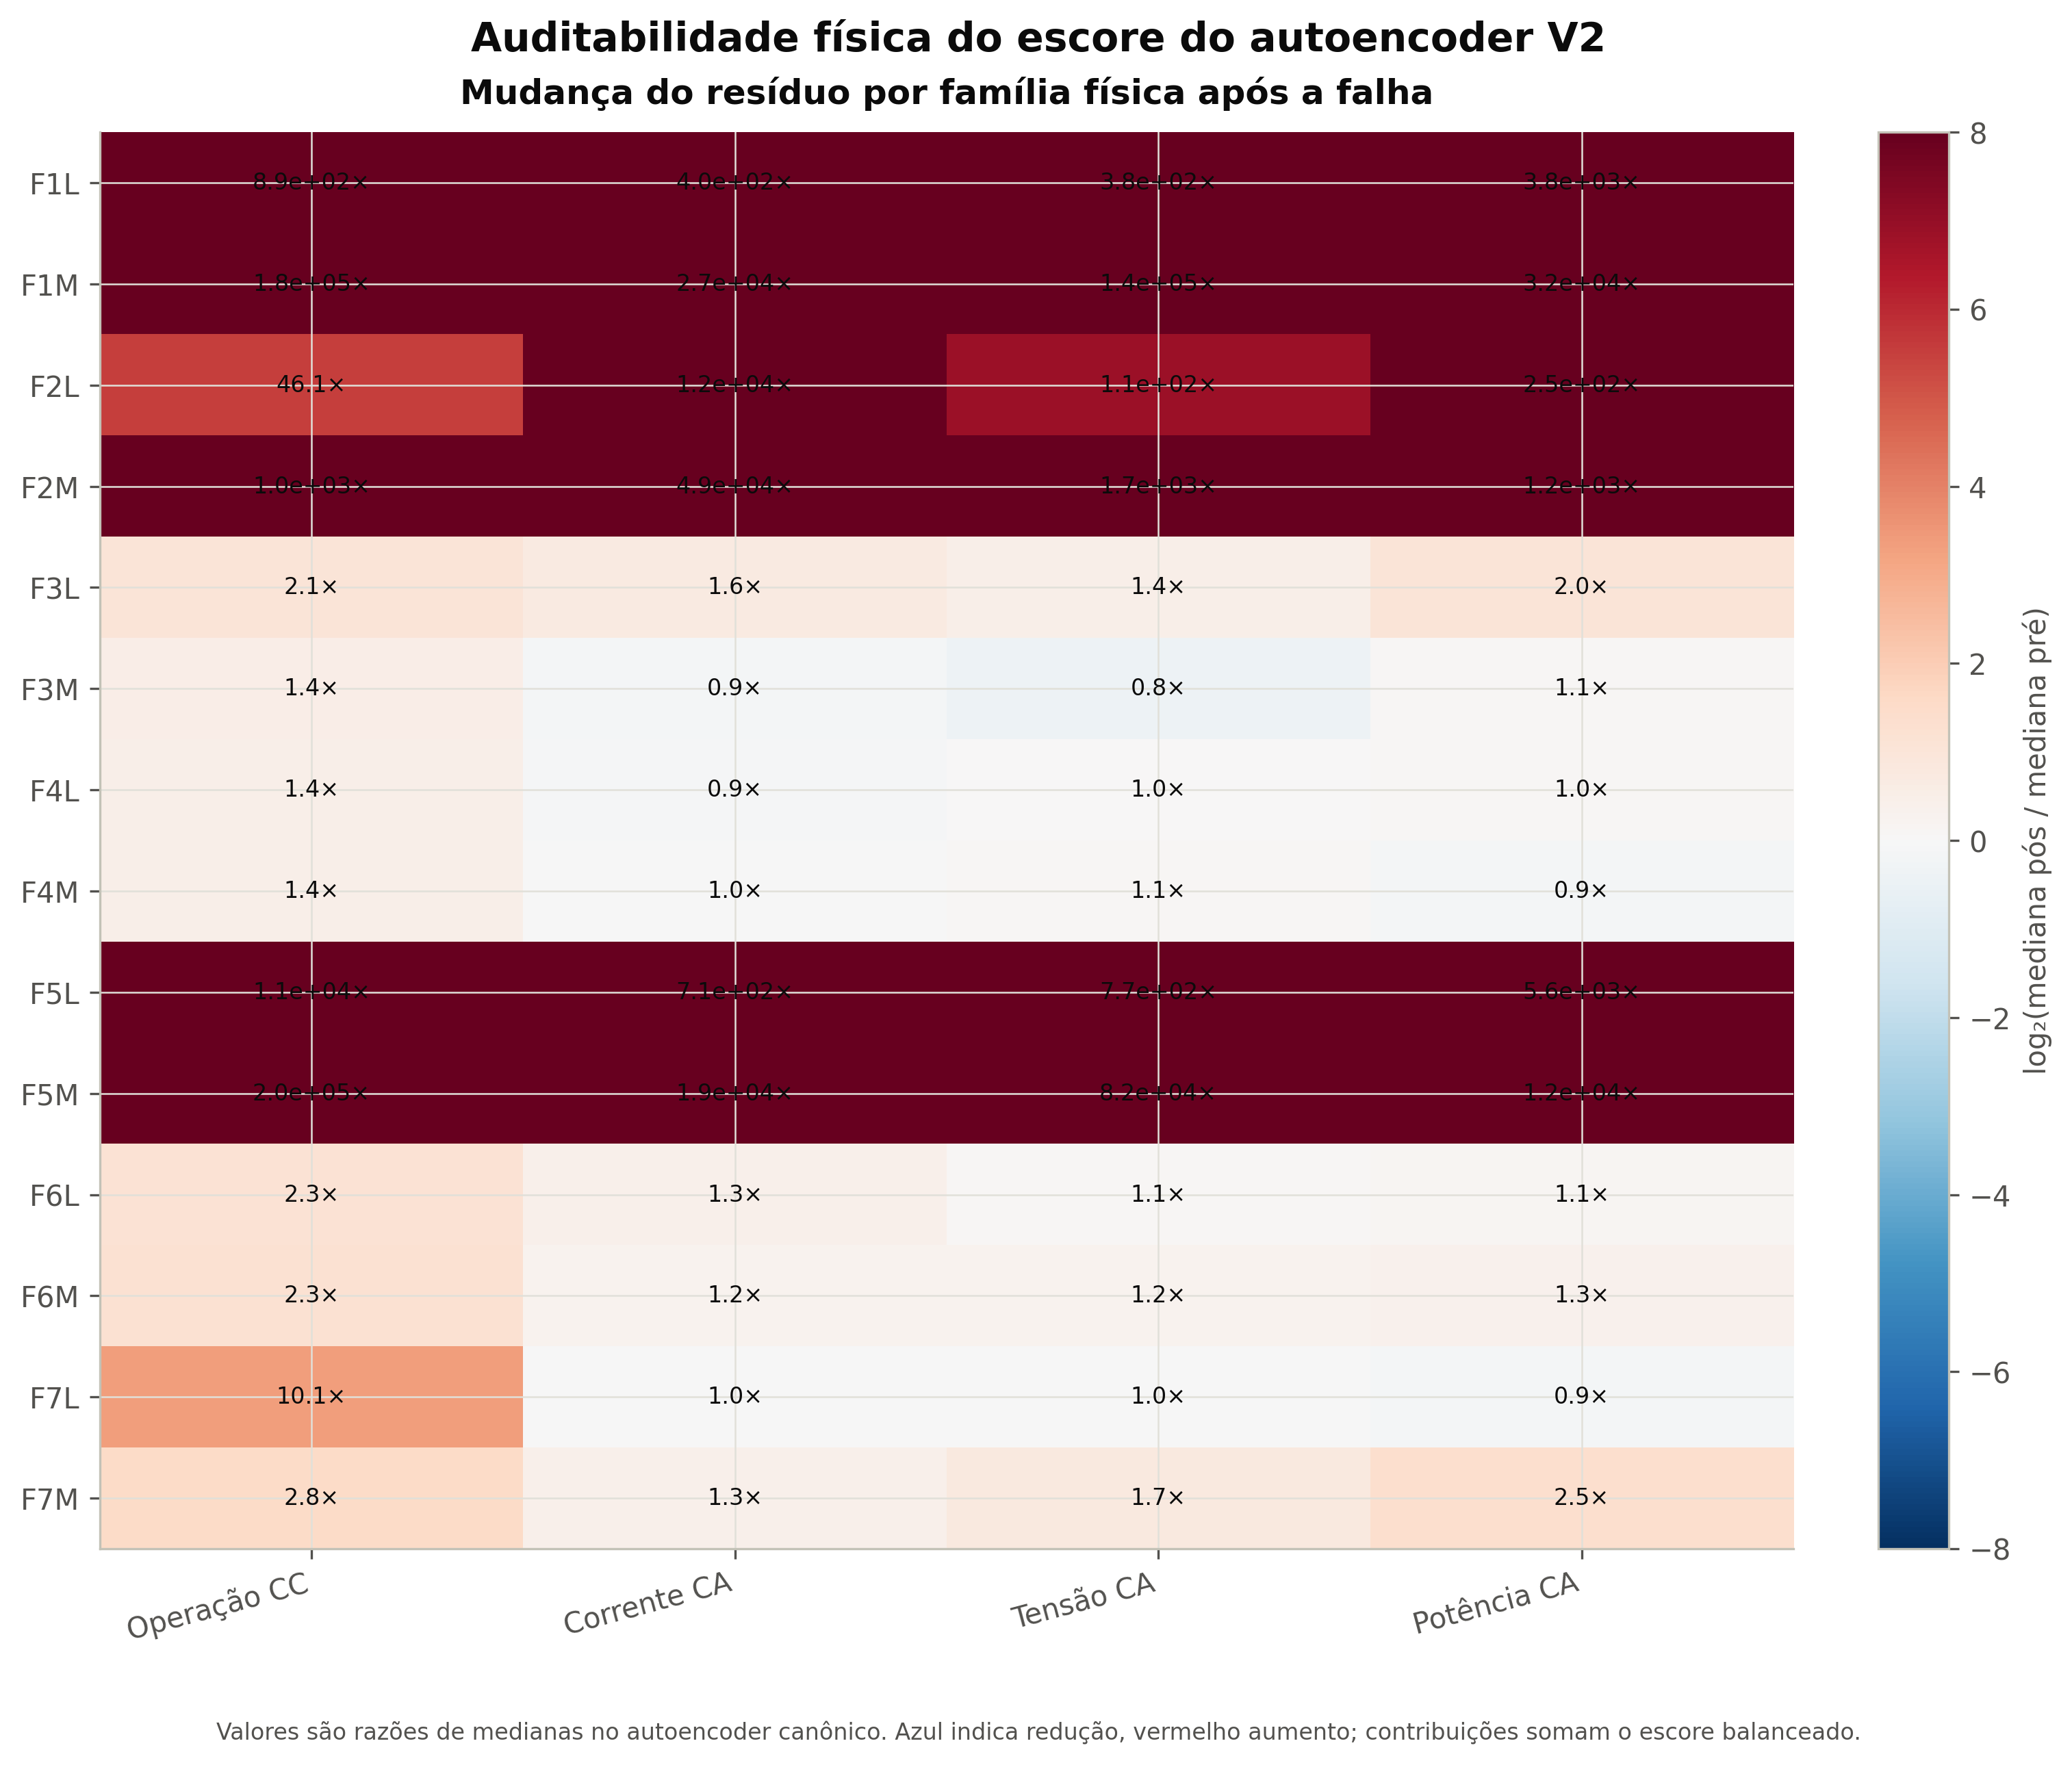

Values plotted in this chart, from the file beside it:
experiment, fault, fault_type, mode, mode_name, operacao_cc, operacao_cc_median_pre, operacao_cc_median_post, corrente_ca, corrente_ca_median_pre, corrente_ca_median_post, tensao_ca, tensao_ca_median_pre, tensao_ca_median_post, potencia_ca, potencia_ca_median_pre, potencia_ca_median_post
F1L, 1, Falha total em um IGBT, L, IPPT (potencia limitada), 885.1, 0.02737, 24.23, 398.3, 0.04245, 16.91, 375.2, 0.02461, 9.234, 3797, 0.008488, 32.23
F1M, 1, Falha total em um IGBT, M, MPPT (potencia maxima), 176504, 0.03308, 5839, 27015, 0.04137, 1117, 140745, 0.01415, 1992, 31622, 0.00587, 185.6
F2L, 2, Falha de 20% em sensor de fase, L, IPPT (potencia limitada), 46.07, 0.1028, 4.737, 11539, 0.04231, 488.3, 114.6, 0.07177, 8.223, 252.3, 0.01242, 3.134
F2M, 2, Falha de 20% em sensor de fase, M, MPPT (potencia maxima), 1044, 0.02378, 24.82, 49063, 0.0318, 1560, 1654, 0.01972, 32.62, 1186, 0.007427, 8.808
F3L, 3, Afundamentos intermitentes de tensao, L, IPPT (potencia limitada), 2.051, 0.02037, 0.04178, 1.613, 0.0502, 0.08099, 1.395, 0.03746, 0.05224, 2.043, 0.006082, 0.01242
F3M, 3, Afundamentos intermitentes de tensao, M, MPPT (potencia maxima), 1.425, 0.02331, 0.03321, 0.9085, 0.04318, 0.03922, 0.7508, 0.02355, 0.01768, 1.06, 0.006547, 0.006941
F4L, 4, Sombreamento parcial nao uniforme (10-20…, L, IPPT (potencia limitada), 1.379, 0.02373, 0.03273, 0.9321, 0.02818, 0.02626, 1.004, 0.01208, 0.01212, 1.047, 0.006071, 0.006359
F4M, 4, Sombreamento parcial nao uniforme (10-20…, M, MPPT (potencia maxima), 1.413, 0.02153, 0.03042, 0.9699, 0.04232, 0.04105, 1.083, 0.01632, 0.01767, 0.8808, 0.00498, 0.004387
F5L, 5, Circuito aberto em 15% do arranjo PV, L, IPPT (potencia limitada), 10871, 0.02574, 279.8, 707.5, 0.05952, 42.11, 774.3, 0.03258, 25.22, 5638, 0.004548, 25.64
F5M, 5, Circuito aberto em 15% do arranjo PV, M, MPPT (potencia maxima), 204558, 0.02353, 4813, 18793, 0.05271, 990.6, 81889, 0.02062, 1689, 11618, 0.02692, 312.7
F6L, 6, Ganho PI do MPPT/IPPT reduzido em 20%, L, IPPT (potencia limitada), 2.262, 0.02723, 0.06159, 1.327, 0.08249, 0.1095, 1.055, 0.02974, 0.03137, 1.094, 0.009543, 0.01044
F6M, 6, Ganho PI do MPPT/IPPT reduzido em 20%, M, MPPT (potencia maxima), 2.327, 0.04203, 0.09782, 1.208, 0.08797, 0.1063, 1.199, 0.02657, 0.03186, 1.285, 0.007421, 0.009532
F7L, 7, Constante de tempo PI elevada em 20%, L, IPPT (potencia limitada), 10.05, 0.02176, 0.2187, 0.977, 0.05866, 0.05732, 0.9907, 0.03381, 0.03349, 0.8952, 0.006926, 0.0062
F7M, 7, Constante de tempo PI elevada em 20%, M, MPPT (potencia maxima), 2.848, 0.03915, 0.1115, 1.322, 0.07312, 0.09663, 1.732, 0.01936, 0.03353, 2.526, 0.007199, 0.01819
